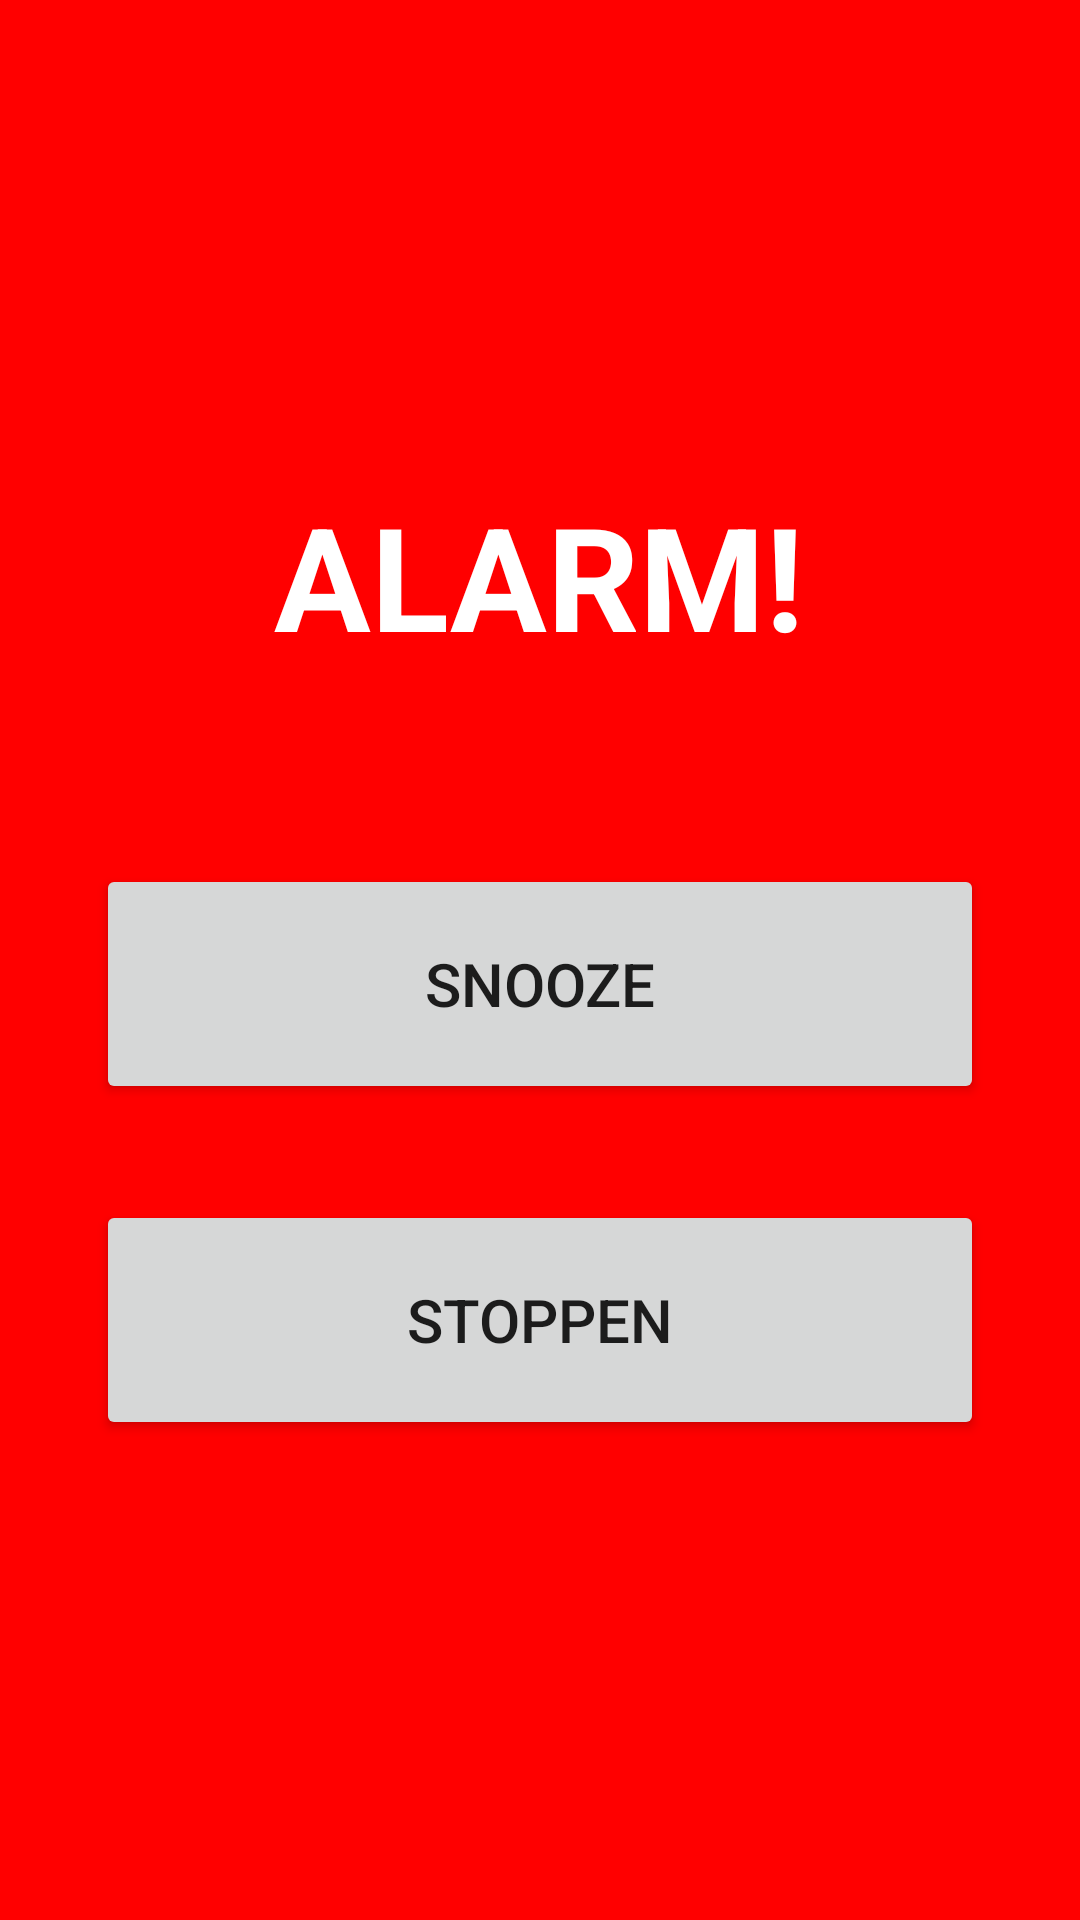

This screen was rendered from an Android layout file. Write that file and the resources it references.
<!-- AndroidManifest.xml: application theme AppTheme -->
<!-- res/layout/activity_alarm.xml -->
<?xml version="1.0" encoding="utf-8"?>
<LinearLayout xmlns:android="http://schemas.android.com/apk/res/android"
    android:layout_width="match_parent"
    android:layout_height="match_parent"
    android:orientation="vertical"
    android:gravity="center"
    android:padding="32dp"
    android:background="#FF0000">

    <TextView
        android:layout_width="wrap_content"
        android:layout_height="wrap_content"
        android:text="ALARM!"
        android:textSize="48sp"
        android:textStyle="bold"
        android:textColor="#FFFFFF"
        android:layout_marginBottom="64dp" />

    <Button
        android:id="@+id/snoozeButton"
        android:layout_width="match_parent"
        android:layout_height="80dp"
        android:text="Snooze"
        android:textSize="20sp"
        android:layout_marginBottom="32dp" />

    <Button
        android:id="@+id/stopButton"
        android:layout_width="match_parent"
        android:layout_height="80dp"
        android:text="Stoppen"
        android:textSize="20sp" />

</LinearLayout>
<!-- resources referenced by this layout -->
<resources>
  <style name="AppTheme" parent="Theme.MaterialComponents.Light.DarkActionBar">
          <item name="colorPrimary">@color/blue_primary</item>
          <item name="colorPrimaryDark">@color/blue_dark</item>
          <item name="colorAccent">@color/blue_primary</item>
      </style>
  <color name="blue_primary">#156bb7</color>
  <color name="blue_dark">#0d4a80</color>
</resources>
